Labelled photos from "dataset", an image-classification folder in sheikhwasif183/Classification-and-Sorting-of-Recyclables-from-Trash-. The possible labels are: general waste, glass metal, paper cardboard, plastic items.

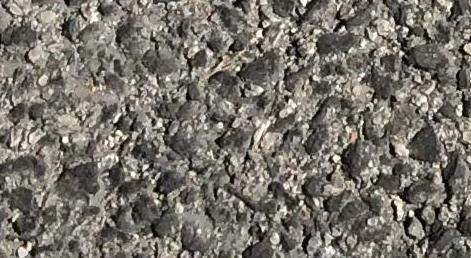
Label: paper cardboard

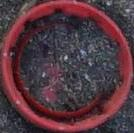
Label: plastic items

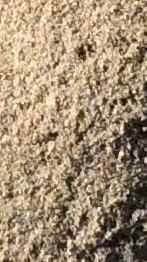
Label: general waste

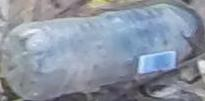
Label: plastic items

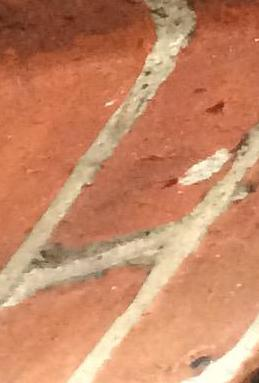
Label: paper cardboard

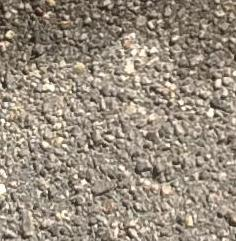
Label: glass metal
